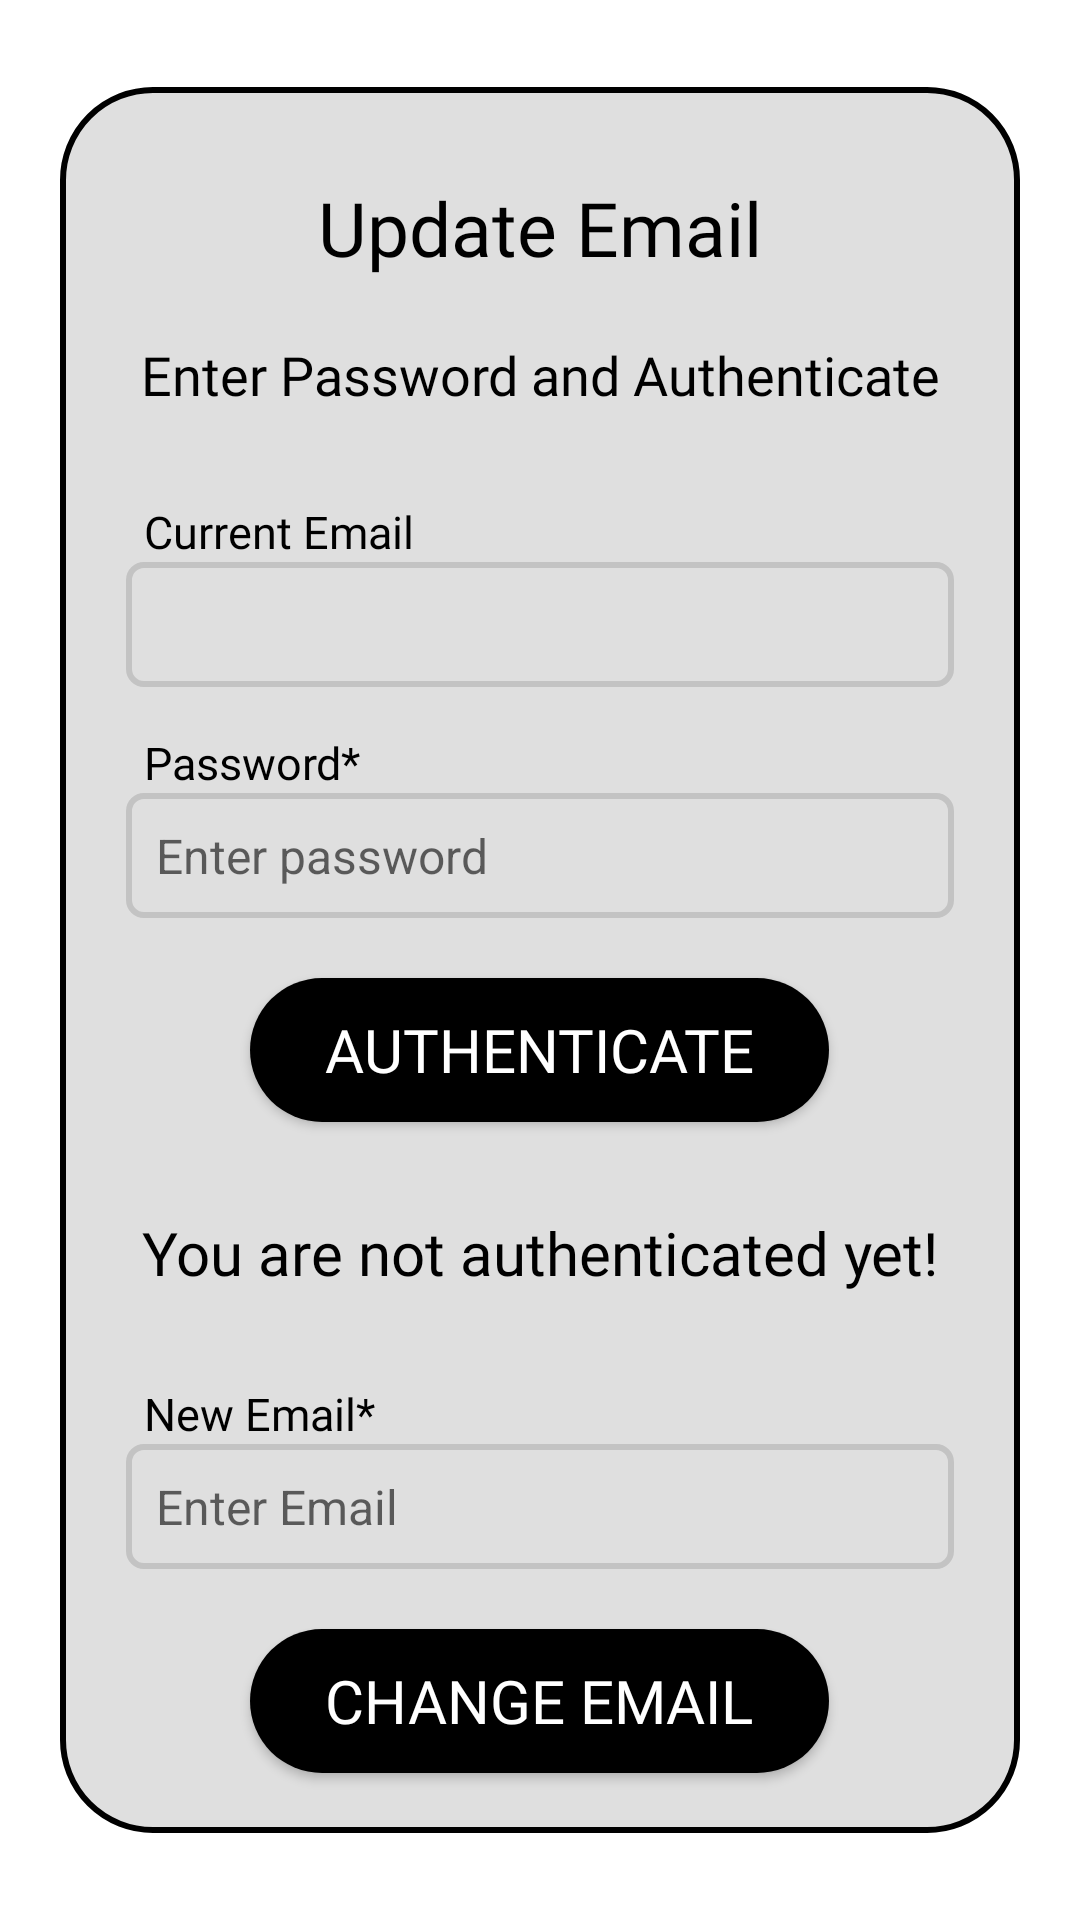

This screen was rendered from an Android layout file. Write that file and the resources it references.
<!-- AndroidManifest.xml: application theme Theme.FixMyRoad -->
<!-- res/layout/activity_edit_email.xml -->
<?xml version="1.0" encoding="utf-8"?>
<ScrollView xmlns:android="http://schemas.android.com/apk/res/android"
    xmlns:app="http://schemas.android.com/apk/res-auto"
    xmlns:tools="http://schemas.android.com/tools"
    android:layout_width="match_parent"
    android:layout_height="match_parent"
    android:background="@color/inverseMode"
    android:orientation="vertical"
    tools:context=".profileActivities.EditEmailActivity">

    <RelativeLayout
        android:layout_width="match_parent"
        android:layout_height="match_parent"
        android:padding="10dp"
        android:layout_margin="20dp"
        android:layout_gravity="center"
        android:background="@drawable/bottom_shape"
        android:orientation="vertical">

        <TextView
            android:id="@+id/textview_update_email_head"
            android:layout_width="match_parent"
            android:layout_height="wrap_content"
            android:layout_marginStart="20dp"
            android:layout_marginTop="20dp"
            android:layout_marginEnd="20dp"
            android:layout_marginBottom="20dp"
            android:fontFamily="@font/nunitobold"
            android:gravity="center"
            android:text="Update Email"
            android:textColor="@color/mode"
            android:textSize="25dp">
        </TextView>

        <TextView
            android:id="@+id/textview_update_email_decs"
            android:layout_width="match_parent"
            android:layout_height="wrap_content"
            android:layout_below="@+id/textview_update_email_head"
            android:layout_marginBottom="20dp"
            android:fontFamily="@font/nunitoregular"
            android:gravity="center"
            android:text="Enter Password and Authenticate"
            android:textColor="@color/mode"
            android:textSize="18dp"></TextView>

        <TextView
            android:id="@+id/textview_update_email"
            android:layout_width="match_parent"
            android:layout_height="wrap_content"
            android:layout_below="@+id/textview_update_email_decs"
            android:layout_marginLeft="18dp"
            android:layout_marginTop="10dp"
            android:layout_marginRight="18dp"
            android:fontFamily="@font/nunitobold"
            android:gravity="left"
            android:text="Current Email"
            android:textColor="@color/mode"
            android:textSize="15sp"></TextView>

        <EditText
            android:id="@+id/editText_update_email_old"
            android:layout_width="match_parent"
            android:layout_height="wrap_content"
            android:layout_below="@+id/textview_update_email"
            android:layout_marginLeft="12dp"
            android:layout_marginRight="12dp"
            android:layout_marginBottom="10dp"
            android:background="@drawable/border_edttext"
            android:hint=""
            android:inputType=""
            android:padding="10dp"
            android:textSize="16sp"></EditText>
        <TextView
            android:id="@+id/textview_update_email_verify_password"
            android:layout_width="match_parent"
            android:layout_height="wrap_content"
            android:layout_below="@+id/editText_update_email_old"
            android:layout_marginLeft="18dp"
            android:layout_marginTop="5dp"
            android:layout_marginRight="18dp"
            android:fontFamily="@font/nunitobold"
            android:gravity="left"
            android:text="Password*"
            android:textColor="@color/mode"
            android:textSize="15sp">
        </TextView>

        <EditText
            android:id="@+id/editText_update_email_verify_password"
            android:layout_width="match_parent"
            android:layout_height="wrap_content"
            android:layout_below="@+id/textview_update_email_verify_password"
            android:layout_marginLeft="12dp"
            android:layout_marginRight="12dp"
            android:layout_marginBottom="10dp"
            android:background="@drawable/border_edttext"
            android:hint="Enter password"
            android:inputType="textPassword"
            android:padding="10dp"
            android:textSize="16sp"></EditText>


        <Button
            android:id="@+id/button_authenticate_user"
            android:layout_width="wrap_content"
            android:layout_height="wrap_content"
            android:layout_below="@+id/editText_update_email_verify_password"
            android:layout_centerHorizontal="true"
            android:layout_marginTop="10dp"
            android:layout_marginBottom="10dp"
            android:background="@drawable/button_shape"
            android:fontFamily="@font/nunitobold"
            android:paddingLeft="25dp"
            android:paddingTop="10dp"
            android:paddingRight="25dp"
            android:paddingBottom="10dp"
            android:text="Authenticate"
            android:textColor="@color/white"
            android:textSize="20dp"></Button>

        <TextView
            android:id="@+id/textview_update_email_authenticated"
            android:layout_width="match_parent"
            android:layout_height="wrap_content"
            android:layout_below="@+id/button_authenticate_user"
            android:layout_marginTop="20dp"
            android:layout_marginBottom="20dp"
            android:fontFamily="@font/nunitoregular"
            android:gravity="center"
            android:text="You are not authenticated yet!"
            android:textColor="@color/mode"
            android:textSize="20dp"></TextView>

        <TextView
            android:id="@+id/textview_update_email_new"
            android:layout_width="match_parent"
            android:layout_height="wrap_content"
            android:layout_below="@+id/textview_update_email_authenticated"
            android:layout_marginLeft="18dp"
            android:layout_marginTop="10dp"
            android:layout_marginRight="18dp"
            android:fontFamily="@font/nunitobold"
            android:gravity="left"
            android:text="New Email*"
            android:textColor="@color/mode"
            android:textSize="15sp"></TextView>

        <EditText
            android:id="@+id/editText_update_email_new"
            android:layout_width="match_parent"
            android:layout_height="wrap_content"
            android:layout_below="@+id/textview_update_email_new"
            android:layout_marginLeft="12dp"
            android:layout_marginRight="12dp"
            android:layout_marginBottom="10dp"
            android:background="@drawable/border_edttext"
            android:hint="Enter Email"
            android:inputType="textEmailAddress"
            android:padding="10dp"
            android:textSize="16sp"></EditText>

        <Button
            android:id="@+id/button_update_email"
            android:layout_width="wrap_content"
            android:layout_height="wrap_content"
            android:layout_below="@+id/editText_update_email_new"
            android:layout_centerHorizontal="true"
            android:layout_marginTop="10dp"
            android:layout_marginBottom="10dp"
            android:background="@drawable/button_shape"
            android:fontFamily="@font/nunitobold"
            android:paddingLeft="25dp"
            android:paddingTop="10dp"
            android:paddingRight="25dp"
            android:paddingBottom="10dp"
            android:text="Change Email"
            android:textColor="@color/white"
            android:textSize="20dp"></Button>


        <com.github.ybq.android.spinkit.SpinKitView
            android:id="@+id/spin_kit"
            style="@style/SpinKitView.Large.Circle"
            android:layout_width="wrap_content"
            android:layout_height="wrap_content"
            android:layout_centerHorizontal="true"
            android:focusedByDefault="true"
            android:elevation="100dp"
            android:visibility="gone"
            app:SpinKit_Color="@color/red" />

    </RelativeLayout>

</ScrollView>
<!-- resources referenced by this layout -->
<resources>
  <color name="inverseMode">#FFFFFF</color>
  <color name="mode">#000000</color>
  <color name="white">#FFFFFFFF</color>
  <!-- drawable border_edttext (drawable) -->
  <?xml version="1.0" encoding="utf-8"?>
  <shape xmlns:android="http://schemas.android.com/apk/res/android">
  
      <solid android:color="@color/navbar_color"/>
  
      <stroke android:width="2dp" android:color="@color/edttext_border_color"/>
  
      <corners android:radius="5dp"/>
  
  </shape>
  <!-- drawable bottom_shape (drawable) -->
  <?xml version="1.0" encoding="utf-8"?>
  <shape xmlns:android="http://schemas.android.com/apk/res/android"
      android:shape="rectangle">
      <solid android:color="@color/navbar_color"/>
      <stroke android:width="2dp" android:color="@color/black"/>
      <corners
          android:topLeftRadius="30dp"
          android:topRightRadius="30dp"
          android:bottomLeftRadius="30dp"
          android:bottomRightRadius="30dp"
          />
  </shape>
  <!-- drawable button_shape (drawable) -->
  <?xml version="1.0" encoding="utf-8"?>
  <shape xmlns:android="http://schemas.android.com/apk/res/android"
      android:shape="rectangle">
      <solid android:color="@color/black" />
      <corners
          android:topLeftRadius="30dp"
          android:topRightRadius="30dp"
          android:bottomLeftRadius="30dp"
          android:bottomRightRadius="30dp"
          />
  </shape>
  <style name="Theme.FixMyRoad" parent="Theme.MaterialComponents.DayNight.NoActionBar">
          
          <item name="colorPrimary">@color/mode</item>
          <item name="colorPrimaryVariant">@color/purple_700</item>
          <item name="colorOnPrimary">@color/white</item>
          
          <item name="colorSecondary">#7C4DFF</item>
          <item name="colorSecondaryVariant">@color/teal_700</item>
          <item name="colorOnSecondary">@color/black</item>
          
          <item name="android:statusBarColor" tools:targetApi="l">@color/inverseMode</item>
          
      </style>
  <color name="navbar_color">#DFDFDF</color>
  <color name="edttext_border_color">#C3C3C3</color>
  <color name="black">#FF000000</color>
  <color name="purple_700">#FF3700B3</color>
  <color name="teal_700">#FF018786</color>
</resources>
